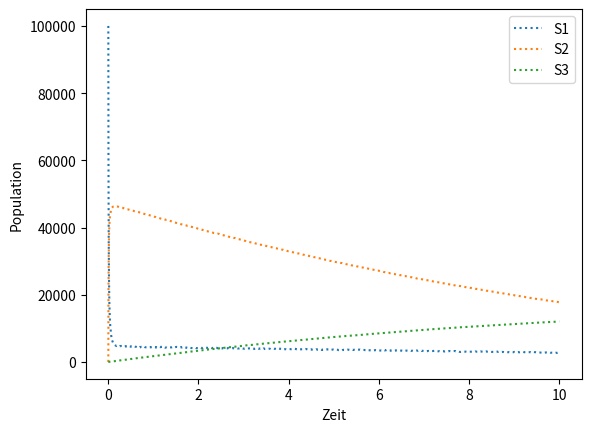

Reproduce this figure in Python.
import numpy
import math
import matplotlib.pyplot as plt

#Matrix mit stöchiometrische Vektoren
V = [[-1, -2, 1, 0], [0, 1, -1, -1], [0, 0, 0, 1]]

#Reaktionskonstanten
c = [1, 0.002, 0.5, 0.04]

#Nutzer-definierte Parameter
epsilon = 0.03
nc = 10

#Indicemenge der reagierenden Spezies
Irs = [0, 1]

#Zeit
Tend = 10
t = 0.0
time = [t]

#Anfangszustand
x = [10**5, 0, 0]
S1 = [x[0]]
S2 = [x[1]]
S3 = [x[2]]

n = 0
while t < Tend:
    #Höchster Grad der Reaktion
    g = [2 + (1 / (x[0] - 1)), 1]
    #Berechnung der Ratenfunktionen
    a1 = x[0] * c[0]
    a2 = 1 / 2 * x[0] * (x[0] - 1) * c[1]
    a3 = x[1] * c[2]
    a4 = x[1] * c[3]
    a = [a1, a2, a3, a4]
    a0 = sum(a)

    #Unterscheidung zwischen kritischen und nicht-kritischen Reaktionen
    MaxRec = [x[0], math.floor(x[0] / 2), x[1], x[1]]
    Crit = []
    nCrit = []
    for i in [0, 1, 2, 3]:
        if MaxRec[i] < nc:
            Crit.append(i)
        else:
            nCrit.append(i)
    #Berechnug von tau1
    u = [0, 0]
    o = [0, 0]
    temp = [0, 0]
    for i in Irs:
        for j in nCrit:
            u[i] = u[i] + V[i][j] * a[j]
            o[i] = o[i] + (V[i][j] ** 2) * a[j]
        temp[i] = min((max(epsilon * x[i] / g[i], 1)) / (abs(u[i])),
                      ((max(epsilon * x[i] / g[i], 1)) ** 2) / (abs(o[i])))
    tau1 = min(temp)
    #Falls tau1 kleiner als die erwartete Schrittweite im SSA, 100 SSA schritte
    if tau1 < 10 / a0:
        d = 0
        while d != 100:
            n = n + 1
            a1 = x[0] * c[0]
            a2 = 1 / 2 * x[0] * (x[0] - 1) * c[1]
            a3 = x[1] * c[2]
            a4 = x[1] * c[3]
            a = [a1, a2, a3, a4]
            a0 = sum(a)
            tau = numpy.random.exponential(1 / a0)
            t = t + tau
            temp = numpy.random.uniform(0.0, 1.0)
            if temp < a[0] / a0:
                x[0] = x[0] - 1
            elif temp < (a[0] + a[1]) / a0:
                x[0] = x[0] - 2
                x[1] = x[1] + 1
            elif temp < (a[0] + a[1] + a[2]) / a0:
                x[0] = x[0] + 2
                x[1] = x[1] - 1
            else:
                x[1] = x[1] - 1
                x[2] = x[2] + 1
            time.append(t)
            S1.append(x[0])
            S2.append(x[1])
            S3.append(x[2])
            d = d + 1
    else:
        sample = [0, 0, 0, 0]
        #berechnung von tau2, zeit zur nächsten kritischen Reaktion
        ac0 = 0
        for i in Crit:
            ac0 = ac0 + a[i]
        if ac0 == 0:
            tau2 = math.inf
        else:
            tau2 = numpy.random.exponential(1 / ac0)
        #Vergleich der taus und samplen der Reaktionsanzahl
        if tau1 <= tau2:
            tau = tau1
            for i in nCrit:
                sample[i] = numpy.random.poisson(a[i] * tau)
        else:
            tau = tau2
            r = numpy.random.uniform(0.0, 1.0)
            temp = 0
            for j in Crit:
                temp = temp + a[j]
                if r < temp / ac0:
                    sample[j] = 1
            for i in nCrit:
                sample[i] = numpy.random.poisson(a[i] * tau)
        #Update von zustand und Zeit
        t = t + tau
        x[0] = x[0] - sample[0] - 2 * sample[1] + 2 * sample[2]
        x[1] = x[1] + sample[1] - sample[2] - sample[3]
        x[2] = x[2] + sample[3]
        time.append(t)
        S1.append(x[0])
        S2.append(x[1])
        S3.append(x[2])
        n = n + 1

#Anzahl der Schritte
print(n)

plt.plot(time, S1, ':')
plt.plot(time, S2,  ':')
plt.plot(time, S3, ':')
plt.xlabel('Zeit')
plt.ylabel('Population')
plt.legend(('S1', 'S2', 'S3'))
plt.show()